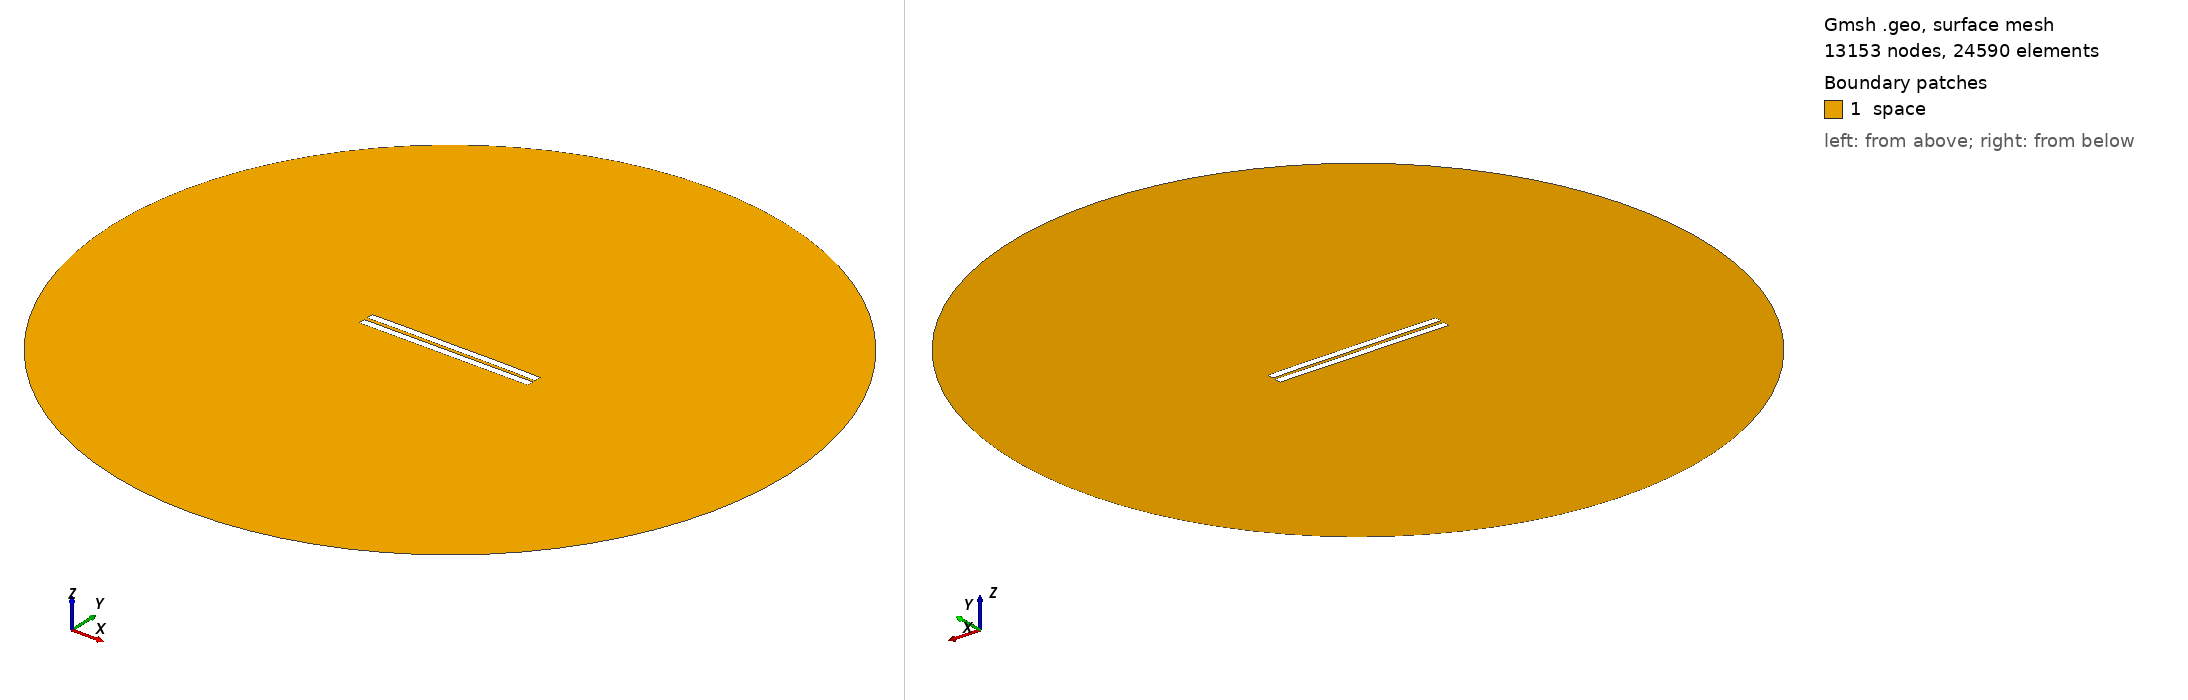

Gmsh geometry script, surface-meshed: 13153 nodes, 24590 surface elements. Boundary patches (legend numbers): 1 space. Left view from above one corner, right view from below the opposite corner. Legend entries are the model's physical surfaces. The drawing asked Gmsh for element sizes between 1% and 20% of the model's largest extent; the script's own settings can give other sizes.

=== 1964.geo (drawn) ===
//---------------------------------------
// Geometry kernel
//---------------------------------------

SetFactory("OpenCASCADE");



//---------------------------------------
// Parameters of the geometry
//---------------------------------------

// Overetch of the upper plate
overetch = 0.0;

// Distance between the plates
distance = 2.25;

// Discretization over the x axis (for the deformation)
nx = 50; 

// Length of the plate
L = 100 - overetch; 

// Number of modes
n = 4; 

// 1st mode coefficient
coeff(1) = -0.15;
beta(1) = 0.596864 * 3.1415926535 / L;

// 2nd mode coefficient
coeff(2) = 0.07499999999999998;
beta(2) = 1.49418 * 3.1415926535 / L;

// 3rd mode coefficient
coeff(3) = 0.0;
beta(3) = 2.50025 * 3.1415926535 / L;

// 4th mode coefficient
coeff(4) = 0.07499999999999998;
beta(4) = 3.49999 * 3.1415926535 / L;



//---------------------------------------
// Upper plate (deformed rectangle)
//---------------------------------------

// Coordiantes of the upper plate
xmin = -50;
xmax = 50 - overetch;

// Height of the upper plate
yheight = 4 - 2 * overetch;

// Indexes of the points
UpperID[] = {};
LowerID[] = {};
LeftID[] = {};
RightID[] = {};

// Point index
p = 1;

// Horizontal edges
For i In {1:nx}
    x = xmin + (i-1)*(xmax - xmin)/(nx-1);

    y_bottom = distance / 2 + overetch;
    For j In {1:n}
        C = (Cosh(beta(j)*L) + Cos(beta(j)*L)) / (Sinh(beta(j)*L) + Sin(beta(j)*L));
        y_bottom  = y_bottom + coeff(j) * (Cosh(beta(j)*(x+50)) - Cos(beta(j)*(x+50)) - C * (Sinh(beta(j)*(x+50)) - Sin(beta(j)*(x+50))));
    EndFor

    y_top = y_bottom + yheight;

    Point(p) = {x, y_top, 0, 1.0};
    UpperID[i] = p;
    p = p + 1;

    Point(p) = {x, y_bottom, 0, 1.0};
    LowerID[i] = p;
    p = p + 1;
EndFor

// Create point lists
UpperPts[] = {}; LowerPts[] = {};
For i In {1:nx}
  UpperPts[] += {UpperID[i]};
  LowerPts[] += {LowerID[i]};
EndFor

// Build splines
Spline(1) = {UpperPts[]};
Spline(2) = {LowerPts[]};
Line(3) = {LowerPts[nx-1], UpperPts[nx-1]};
Line(4) = {LowerPts[0], UpperPts[0]};

// Build the plane surface
Curve Loop(1) = {2, 3, -1, -4};
Plane Surface(1) = {1};



//---------------------------------------
// Lower plate (rectangle)
//---------------------------------------

// Vertices
Point(1001) = {-50, -1, 0, 1.0};
Point(1002) = { 50, -1, 0, 1.0};
Point(1003) = { 50,  -5, 0, 1.0};
Point(1004) = {-50,  -5, 0, 1.0};

// Edges
Line(5) = {1001, 1002};
Line(6) = {1002, 1003};
Line(7) = {1003, 1004};
Line(8) = {1004, 1001};

// Plane surface
Line Loop(2) = {5, 6, 7, 8};
Plane Surface(2) = {2}; 



//---------------------------------------
// Outer (fictious) boundary
//---------------------------------------

// Points
Point(1005) = {0, 0, 0};       // Center
Point(1006) = {200, 0, 0};     // Start point
Point(1007) = {0, 200, 0};     // 90 degrees
Point(1008) = {-200, 0, 0};    // 180 degrees
Point(1009) = {0, -200, 0};    // 270 degrees

// Circle arcs (each needs start, center, end)
Circle(9) = {1006, 1005, 1007};
Circle(10) = {1007, 1005, 1008};
Circle(11) = {1008, 1005, 1009};
Circle(12) = {1009, 1005, 1006};

// Plane surface for the entire domain
Curve Loop(3) = {9, 10, 11, 12};
Surface(3) = {3};

// Subtract the plates from the whole domain to obtain the actual domain where we want to solve the equations
BooleanDifference{ Surface{3}; Delete; }{ Surface{1}; Surface{2}; Delete; }




//---------------------------------------
// Transfinite Lines/Curves
//---------------------------------------

// Set the number of points on the boundaries
r = 7;

// Plates
Transfinite Curve {1, 2} = 50*r Using Progression 1;
Transfinite Curve {3, 4} = 2*r Using Progression 1;
Transfinite Line {5, 7} = 50*r Using Progression 1;
Transfinite Line {6, 8} = 2*r Using Progression 1;

// Outer boundary
Transfinite Line {9, 10, 11, 12} = 20 Using Progression 1;



//---------------------------------------
// Physical groups
//---------------------------------------                

// Physical curves (boundaries)
Physical Line("force_segment", 10) = {2};
Physical Line("upper_plate", 11) = {1, 3, 4};
Physical Line("lower_plate", 12) = {5, 6, 7, 8};
Physical Line("boundary", 20) = {9, 10, 11, 12};

// Physical Surfaces
Physical Surface("space", 30) = {3};



//---------------------------------------
// 6. Generate the Mesh
//---------------------------------------

// 2D mesh generation
Mesh 2;
